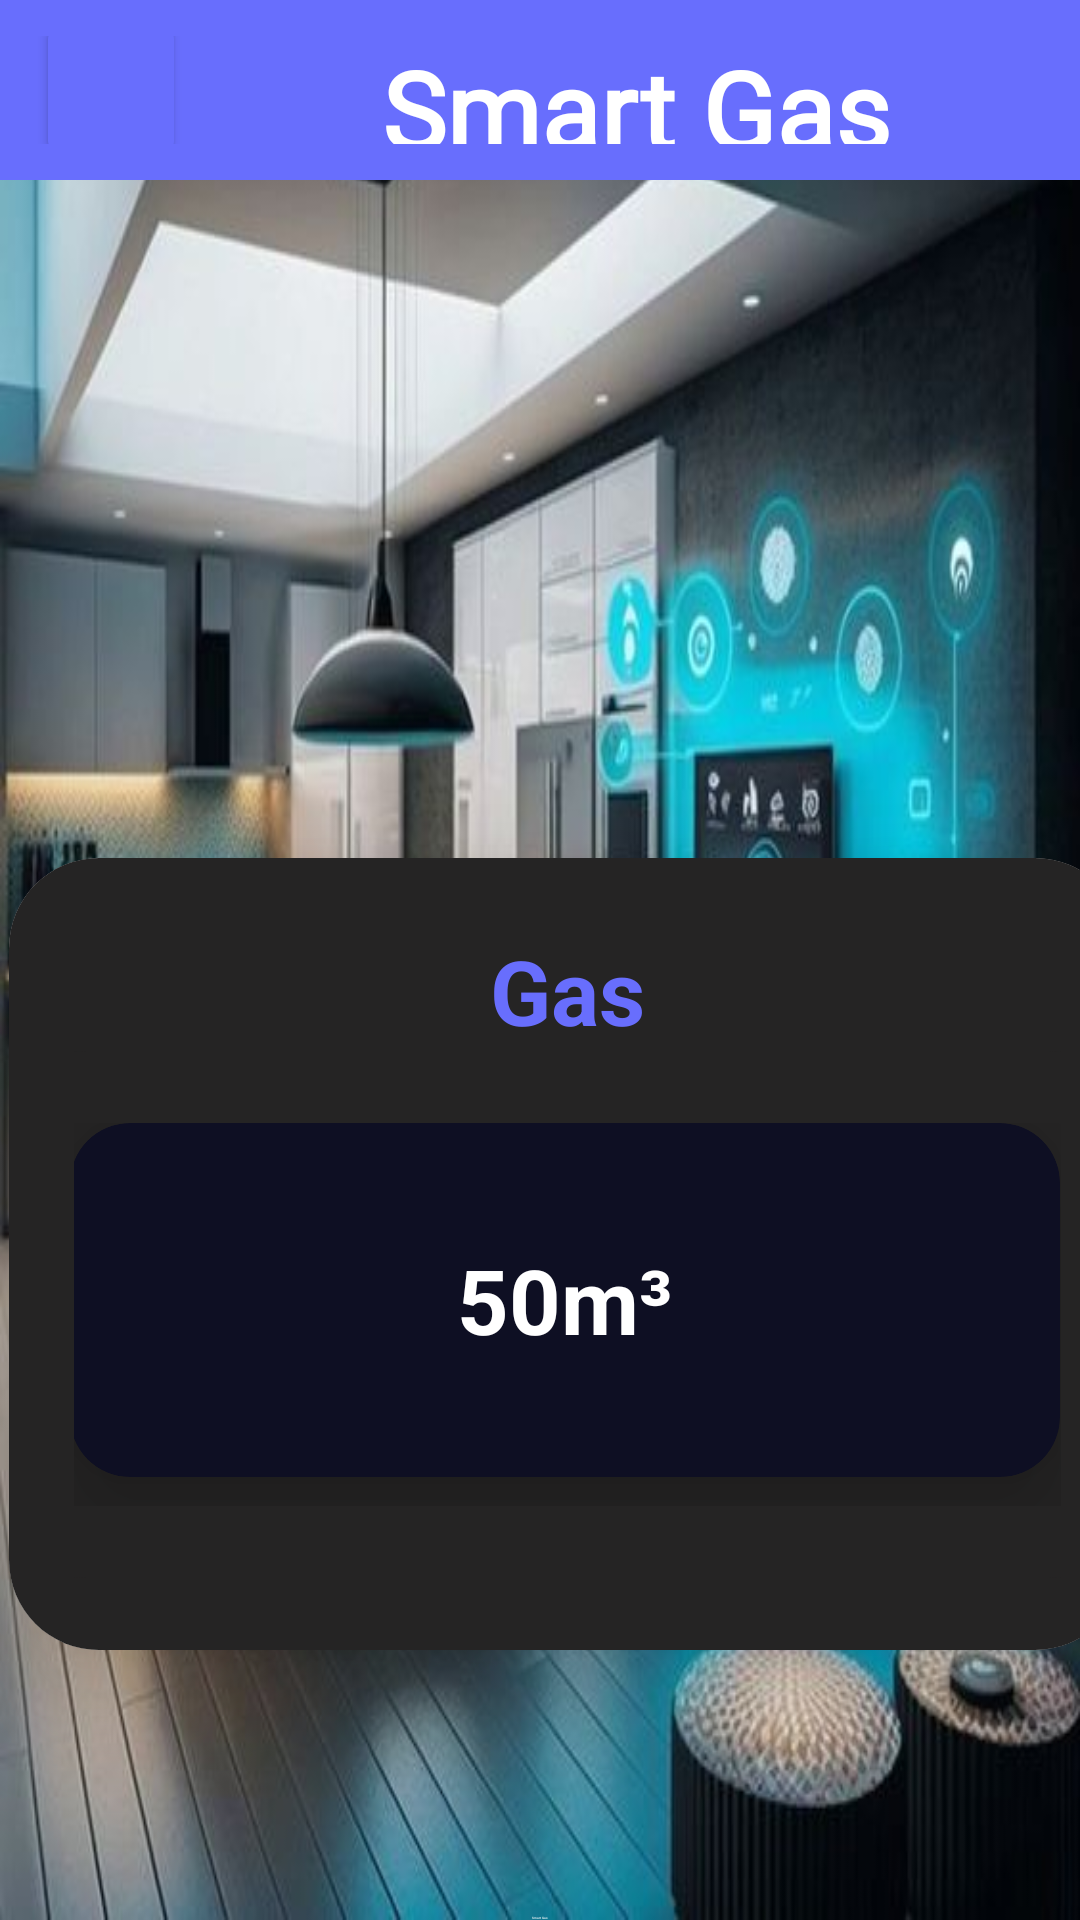

Here is an Android app screen rendered from its layout file. Give the layout XML and the strings, colors and styles it references.
<!-- AndroidManifest.xml: application theme Theme.Smart_Home_Apps -->
<!-- res/layout/activity_main_smart_gas.xml -->
<?xml version="1.0" encoding="utf-8"?>
<androidx.constraintlayout.widget.ConstraintLayout xmlns:android="http://schemas.android.com/apk/res/android"
    xmlns:app="http://schemas.android.com/apk/res-auto"
    xmlns:tools="http://schemas.android.com/tools"
    android:layout_width="match_parent"
    android:layout_height="match_parent"
    tools:context=".MainSmartGas"
    android:background="@drawable/wwalpaper">

    <LinearLayout
        android:id="@+id/linearLayout5"
        android:layout_width="match_parent"
        android:layout_height="60dp"
        android:background="@color/blue_6"
        android:orientation="horizontal"
        android:padding="12dp">

        <Button
            android:id="@+id/BackMainGas"
            android:layout_width="50dp"
            android:layout_height="50dp"
            android:layout_gravity="center_vertical"
            android:backgroundTint="@color/blue_6"
            android:drawableLeft="@drawable/baseline_arrow_back_ios_24"
            android:textColor="@color/white"
            android:textSize="25dp" />

        <TextView
            android:layout_width="300dp"
            android:layout_height="wrap_content"
            android:fontFamily="@font/sharetech"
            android:text="Smart Gas"
            android:textAlignment="center"
            android:textColor="@color/white"
            android:textSize="36dp"
            android:textStyle="bold" />

    </LinearLayout>

    <TextView
        android:id="@+id/ToolbarMainGas"
        android:layout_width="wrap_content"
        android:layout_height="wrap_content"
        android:fontFamily="@font/sharetech"
        android:text="Smart Gas"
        android:textAlignment="center"
        android:textColor="@color/white"
        android:textSize="1sp"
        app:layout_constraintBottom_toBottomOf="parent"
        app:layout_constraintEnd_toEndOf="parent"
        app:layout_constraintStart_toStartOf="parent" />

    <ImageView
        android:id="@+id/MainSmartGasImage"
        android:layout_width="180dp"
        android:layout_height="180dp"
        android:layout_centerHorizontal="true"
        android:src="@drawable/danger"
        app:layout_constraintBottom_toBottomOf="parent"
        app:layout_constraintEnd_toEndOf="parent"
        app:layout_constraintHorizontal_bias="0.497"
        app:layout_constraintStart_toStartOf="parent"
        app:layout_constraintTop_toTopOf="parent"
        app:layout_constraintVertical_bias="0.18" />

    <androidx.cardview.widget.CardView
        android:layout_width="372dp"
        android:layout_height="264dp"
        android:layout_margin="13dp"
        app:cardCornerRadius="30dp"
        app:cardElevation="20dp"
        app:layout_constraintBottom_toTopOf="@+id/ToolbarMainGas"
        app:layout_constraintEnd_toEndOf="parent"
        app:layout_constraintHorizontal_bias="0.266"
        app:layout_constraintStart_toStartOf="parent"
        app:layout_constraintTop_toBottomOf="@+id/MainSmartGasImage"
        app:layout_constraintVertical_bias="0.121">

        <LinearLayout
            android:layout_width="377dp"
            android:layout_height="match_parent"
            android:layout_gravity="center_horizontal"
            android:background="@drawable/bg_ed"
            android:orientation="vertical"
            android:padding="24dp">

            <TextView
                android:layout_width="match_parent"
                android:layout_height="wrap_content"
                android:text="Gas"
                android:textAlignment="center"
                android:textColor="@color/blue_6"
                android:textSize="30sp"
                android:textStyle="bold" />

            <LinearLayout
                android:layout_width="380dp"
                android:layout_height="match_parent"
                android:layout_gravity="center_horizontal"
                android:background="@drawable/bg_ed"
                android:orientation="vertical"
                android:padding="24dp">

                <androidx.cardview.widget.CardView
                    android:layout_width="330dp"
                    android:layout_height="118dp"
                    app:cardCornerRadius="20dp"
                    app:cardElevation="20dp"
                    android:backgroundTint="@color/old_blue">

                    <TextView
                        android:id="@+id/TextMainGas"
                        android:layout_width="match_parent"
                        android:layout_height="match_parent"
                        android:gravity="center"
                        android:text="50m³"
                        android:textColor="@color/white"
                        android:textSize="30sp"
                        android:textStyle="bold"
                        android:textAllCaps="false"/>

                </androidx.cardview.widget.CardView>

            </LinearLayout>

        </LinearLayout>

    </androidx.cardview.widget.CardView>

</androidx.constraintlayout.widget.ConstraintLayout>
<!-- resources referenced by this layout -->
<resources>
  <color name="blue_6">#FF686EFD</color>
  <color name="old_blue">#FF0E0F23</color>
  <color name="white">#FFFFFFFF</color>
  <!-- drawable bg_ed (drawable) -->
  <?xml version="1.0" encoding="utf-8"?>
  <shape android:shape="rectangle"
      xmlns:android="http://schemas.android.com/apk/res/android">
      <solid android:color="#252424"/>
      <corners android:radius="30dp"/>
  </shape>
  <!-- drawable wwalpaper: jpg bitmap (drawable, 51509 bytes) -->
  <style name="Theme.Smart_Home_Apps" parent="Base.Theme.Smart_Home_Apps" />
  <style name="Base.Theme.Smart_Home_Apps" parent="Theme.MaterialComponents.DayNight.NoActionBar">
          
          
      </style>
</resources>
